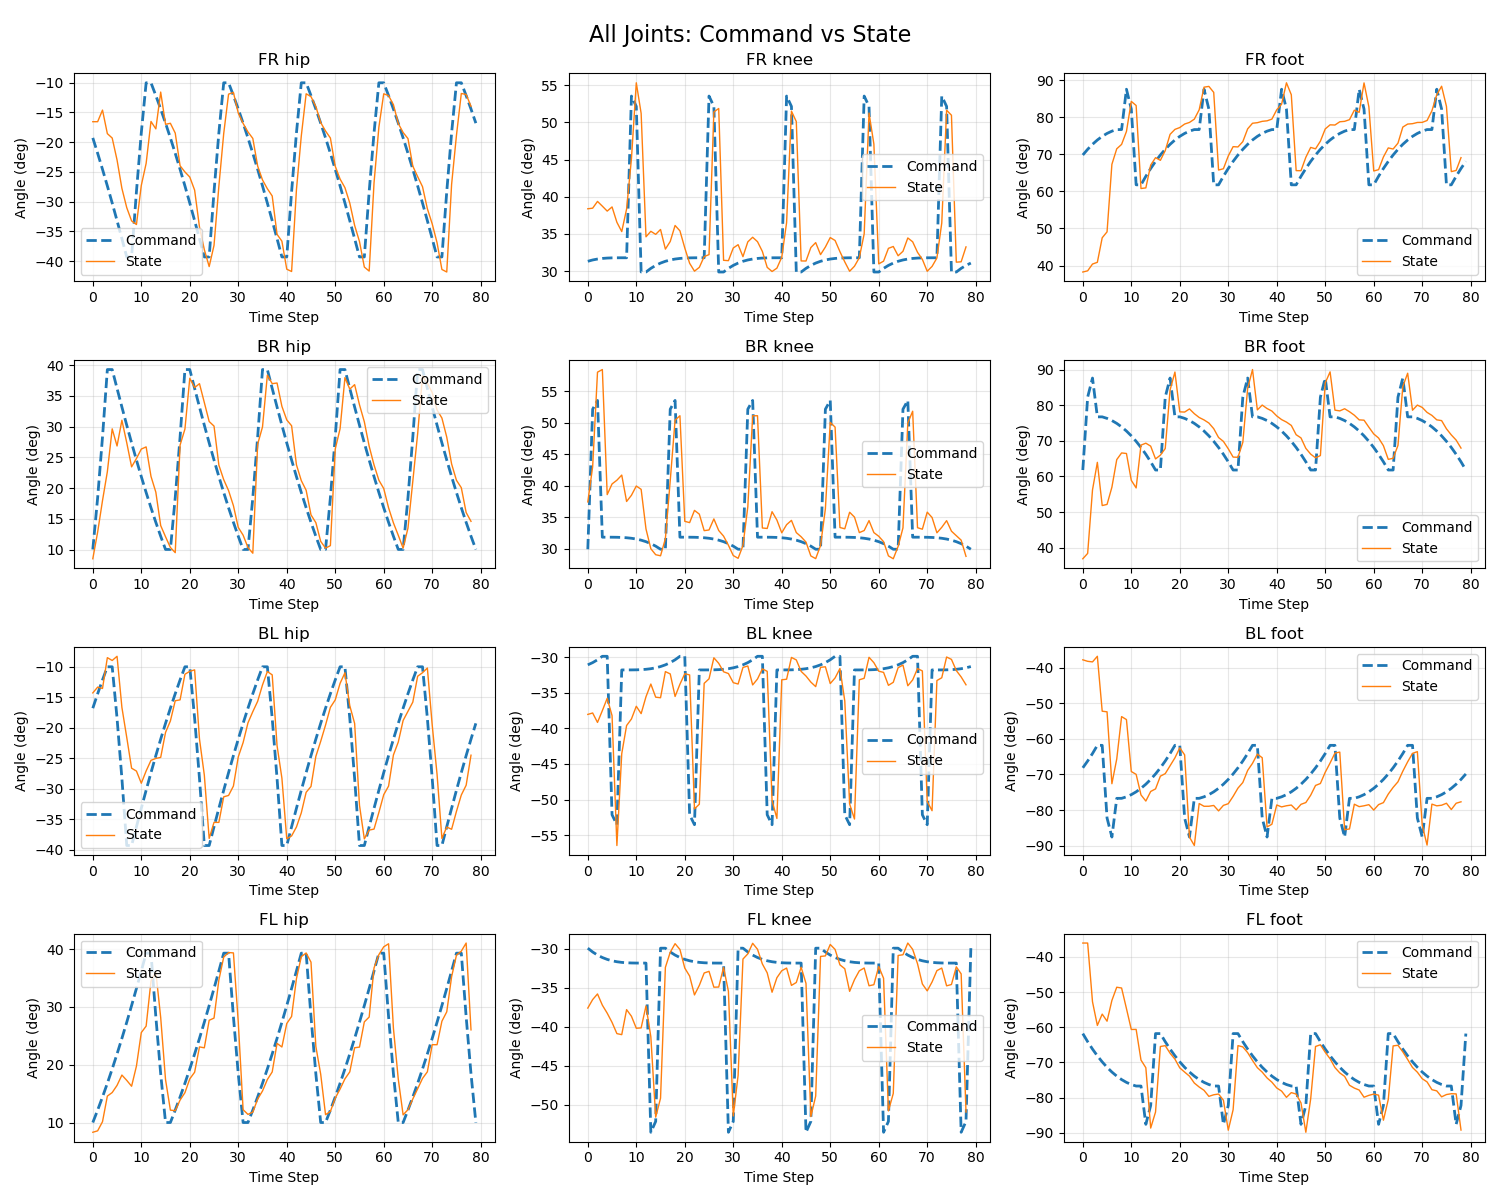

The table this chart was drawn from, first rows:
Time_Step, Time_s, FR_hip_command, FR_hip_state, FR_knee_command, FR_knee_state, FR_foot_command, FR_foot_state, BR_hip_command, BR_hip_state, BR_knee_command, BR_knee_state, BR_foot_command, BR_foot_state, BL_hip_command, BL_hip_state, BL_knee_command, BL_knee_state, BL_foot_command, BL_foot_state, FL_hip_command, FL_hip_state, FL_knee_command, FL_knee_state
0, 0.1, -19.27, -16.55, 31.34, 38.39, 69.85, 38.25, 10.01, 8.493, 29.9, 37.41, 61.79, 36.88, -16.79, -14.29, -31.1, -38.05, -68.12, -37.71, 10.01, 8.324, -29.9, -37.58
1, 0.2, -21.86, -16.55, 31.51, 38.47, 71.38, 38.57, 18.43, 12.84, 52.13, 42.98, 82.25, 38.39, -14.42, -13.34, -30.78, -37.85, -66.21, -38.14, 12.16, 8.572, -30.39, -36.49
2, 0.3, -24.56, -14.6, 31.64, 39.37, 72.73, 40.4, 28.3, 17.96, 53.52, 58.01, 87.61, 56.2, -12.16, -13.56, -30.39, -39.17, -64.1, -38.3, 14.42, 10.15, -30.78, -35.77
3, 0.4, -27.35, -18.56, 31.72, 38.74, 73.9, 40.87, 39.29, 22.66, 31.81, 58.43, 76.71, 63.95, -10.01, -8.513, -29.9, -37.52, -61.79, -36.72, 16.79, 14.58, -31.1, -37.21
4, 0.5, -30.23, -19.3, 31.77, 38.07, 74.88, 47.5, 39.29, 29.64, 31.81, 38.57, 76.71, 51.82, -10.01, -8.974, -29.9, -35.79, -61.79, -52.18, 19.27, 15.19, -31.34, -38.23
5, 0.6, -33.19, -22.99, 31.79, 38.63, 75.67, 49.09, 36.21, 26.85, 31.81, 40.26, 76.29, 52.14, -18.43, -8.288, -52.13, -38.22, -82.25, -52.36, 21.86, 16.43, -31.51, -39.42
6, 0.7, -36.21, -27.76, 31.81, 36.57, 76.29, 67.33, 33.19, 31.04, 31.79, 40.85, 75.67, 56.97, -28.3, -16.66, -53.52, -56.44, -87.61, -72.6, 24.56, 18.21, -31.64, -40.86
7, 0.8, -39.29, -31, 31.81, 35.32, 76.71, 71.52, 30.23, 27.38, 31.77, 41.67, 74.88, 64.71, -39.29, -21.58, -31.81, -43.56, -76.71, -65.63, 27.35, 17.3, -31.72, -40.99
8, 0.9, -39.29, -33.23, 31.81, 38.36, 76.71, 72.71, 27.35, 23.45, 31.72, 37.48, 73.9, 66.59, -39.29, -26.62, -31.81, -39.61, -76.71, -53.7, 30.23, 16.28, -31.77, -37.78
9, 1.0, -28.3, -33.84, 53.52, 45.09, 87.61, 76.19, 24.56, 24.81, 31.64, 38.46, 72.73, 66.43, -36.21, -27.09, -31.81, -38.69, -76.29, -54.54, 33.19, 19.77, -31.79, -38.63
10, 1.1, -18.43, -27.27, 52.13, 55.3, 82.25, 84.33, 21.86, 26.35, 31.51, 39.93, 71.38, 58.9, -33.19, -29.08, -31.79, -36.91, -75.67, -69.16, 36.21, 25.56, -31.81, -40.17
11, 1.2, -10.01, -23.56, 29.9, 51.2, 61.79, 83.21, 19.27, 26.7, 31.34, 39.41, 69.85, 56.76, -30.23, -27.08, -31.77, -37.94, -74.88, -69.97, 39.29, 26.68, -31.81, -40.13
12, 1.3, -10.01, -16.51, 29.9, 34.62, 61.79, 60.8, 16.79, 21.9, 31.1, 33.12, 68.12, 68.78, -27.35, -25.33, -31.72, -35.57, -73.9, -75.75, 39.29, 34.47, -31.81, -37.31
13, 1.4, -12.16, -17.76, 30.39, 35.36, 64.1, 60.96, 14.42, 19.33, 30.78, 29.98, 66.21, 69.33, -24.56, -25.02, -31.64, -33.79, -72.73, -77.48, 28.3, 36.05, -53.52, -41.27
14, 1.5, -14.42, -11.57, 30.78, 34.95, 66.21, 67.12, 12.16, 13.9, 30.39, 29.03, 64.1, 68.49, -21.86, -24.86, -31.51, -35.63, -71.38, -74.78, 18.43, 28.18, -52.13, -51.58
15, 1.6, -16.79, -16.99, 31.1, 35.61, 68.12, 69.12, 10.01, 12.08, 29.9, 28.86, 61.79, 64.91, -19.27, -20.76, -31.34, -35.71, -69.85, -74.06, 10.01, 17.42, -29.9, -49.15
16, 1.7, -19.27, -16.82, 31.34, 32.97, 69.85, 68.41, 10.01, 10.33, 29.9, 31.57, 61.79, 65.97, -16.79, -18.89, -31.1, -32.05, -68.12, -70.47, 10.01, 12.15, -29.9, -32.36
17, 1.8, -21.86, -18.46, 31.51, 33.99, 71.38, 71.03, 18.43, 9.488, 52.13, 40.78, 82.25, 67.82, -14.42, -15.57, -30.78, -32.37, -66.21, -69.76, 12.16, 12.06, -30.39, -30.42
18, 1.9, -24.56, -23.96, 31.64, 36.14, 72.73, 75.43, 28.3, 27, 53.52, 50.4, 87.61, 84.27, -12.16, -15.42, -30.39, -35.53, -64.1, -67.54, 14.42, 13.89, -30.78, -29.32
19, 2.0, -27.35, -25, 31.72, 35.42, 73.9, 76.76, 39.29, 29.6, 31.81, 51.09, 76.71, 89.29, -10.01, -11.23, -29.9, -33.82, -61.79, -65.32, 16.79, 15.16, -31.1, -30.06
20, 2.1, -30.23, -25.86, 31.77, 33.13, 74.88, 77.26, 39.29, 37.87, 31.81, 34.33, 76.71, 78.12, -10.01, -10.75, -29.9, -32.34, -61.79, -62.5, 19.27, 17.56, -31.34, -32.45
21, 2.2, -33.19, -28.05, 31.79, 31.07, 75.67, 78.21, 36.21, 36.35, 31.81, 34.12, 76.29, 78.06, -18.43, -10.51, -52.13, -32.51, -82.25, -64.47, 21.86, 18.7, -31.51, -33.47
22, 2.3, -36.21, -34.25, 31.81, 30.01, 76.29, 78.64, 33.19, 36.99, 31.79, 36.06, 75.67, 78.94, -28.3, -21.83, -53.52, -51.31, -87.61, -87.64, 24.56, 23.08, -31.64, -35.9
23, 2.4, -39.29, -38.06, 31.81, 30.52, 76.71, 79.53, 30.23, 33.92, 31.77, 35.47, 74.88, 77.6, -39.29, -27.76, -31.81, -50.65, -76.71, -89.99, 27.35, 22.92, -31.72, -34.67
24, 2.5, -39.29, -40.91, 31.81, 31.97, 76.71, 82.05, 27.35, 30.83, 31.72, 32.85, 73.9, 76.54, -39.29, -38.12, -31.81, -33.69, -76.71, -78.18, 30.23, 27.68, -31.77, -33.08
25, 2.6, -28.3, -37.34, 53.52, 32.23, 87.61, 88.16, 24.56, 30.09, 31.64, 32.95, 72.73, 75.86, -36.21, -35.49, -31.81, -33.06, -76.29, -78.95, 33.19, 28.06, -31.79, -32.87
26, 2.7, -18.43, -27.39, 52.13, 51.39, 82.25, 88.37, 21.86, 23.73, 31.51, 34.71, 71.38, 74.98, -33.19, -35.5, -31.79, -30.11, -75.67, -78.94, 36.21, 34.65, -31.81, -34.9
27, 2.8, -10.01, -18.53, 29.9, 51.85, 61.79, 86.76, 19.27, 21.36, 31.34, 32.87, 69.85, 73.41, -30.23, -31.31, -31.77, -30.88, -74.88, -78.72, 39.29, 38.62, -31.81, -34.88
28, 2.9, -10.01, -11.92, 29.9, 31.47, 61.79, 65.78, 16.79, 19.59, 31.1, 31.98, 68.12, 70.91, -27.35, -31.09, -31.72, -32.07, -73.9, -80.25, 39.29, 39.39, -31.81, -32.37
29, 3.0, -12.16, -11.63, 30.39, 31.42, 64.1, 66.14, 14.42, 17.14, 30.78, 30.53, 66.21, 69.82, -24.56, -29.55, -31.64, -32.32, -72.73, -78.7, 28.3, 39.34, -53.52, -35.42
30, 3.1, -14.42, -15.1, 30.78, 33.12, 66.21, 69.58, 12.16, 13.6, 30.39, 28.89, 64.1, 67.75, -21.86, -24.77, -31.51, -33.6, -71.38, -78.22, 18.43, 27.36, -52.13, -51.43
31, 3.2, -16.79, -16.84, 31.1, 33.56, 68.12, 72.1, 10.01, 12.34, 29.9, 28.45, 61.79, 65.42, -19.27, -22.43, -31.34, -33.79, -69.85, -76.16, 10.01, 12.22, -29.9, -46.21
32, 3.3, -19.27, -18.27, 31.34, 31.96, 69.85, 72.02, 10.01, 10.32, 29.9, 30.48, 61.79, 65.37, -16.79, -19.2, -31.1, -31.46, -68.12, -73.84, 10.01, 11.41, -29.9, -31.29
33, 3.4, -21.86, -19.36, 31.51, 33.95, 71.38, 73.45, 18.43, 9.399, 52.13, 36.62, 82.25, 69.55, -14.42, -17.36, -30.78, -31.25, -66.21, -72.27, 12.16, 11.81, -30.39, -30.63
34, 3.5, -24.56, -24.01, 31.64, 34.56, 72.73, 76.9, 28.3, 27.14, 53.52, 51.08, 87.61, 84.68, -12.16, -15.66, -30.39, -33.92, -64.1, -68.86, 14.42, 14.06, -30.78, -29.27
35, 3.6, -27.35, -26.34, 31.72, 33.97, 73.9, 78.42, 39.29, 29.95, 31.81, 51.1, 76.71, 89.99, -10.01, -12.98, -29.9, -33.08, -61.79, -66.86, 16.79, 15.46, -31.1, -30.03
36, 3.7, -30.23, -27.82, 31.77, 32.66, 74.88, 78.57, 39.29, 38.38, 31.81, 33.27, 76.71, 78.66, -10.01, -10.79, -29.9, -31.66, -61.79, -64.26, 19.27, 17.44, -31.34, -31.92
37, 3.8, -33.19, -29.04, 31.79, 30.52, 75.67, 78.94, 36.21, 36.99, 31.81, 33.19, 76.29, 80.02, -18.43, -11.33, -52.13, -32, -82.25, -65.28, 21.86, 18.75, -31.51, -33.06
38, 3.9, -36.21, -35.49, 31.81, 29.97, 76.29, 79.08, 33.19, 37.1, 31.79, 35.86, 75.67, 79.05, -28.3, -22.92, -53.52, -50.14, -87.61, -84.76, 24.56, 23.69, -31.64, -35.55
39, 4.0, -39.29, -36.64, 31.81, 30.41, 76.71, 79.54, 30.23, 33.3, 31.77, 34.53, 74.88, 78.34, -39.29, -28.25, -31.81, -52.65, -76.71, -84, 27.35, 23.07, -31.72, -33.68
40, 4.1, -39.29, -41.35, 31.81, 31.88, 76.71, 82.06, 27.35, 31.1, 31.72, 32.51, 73.9, 76.97, -39.29, -38.19, -31.81, -33.19, -76.71, -78.58, 30.23, 27.12, -31.77, -32.79
41, 4.2, -28.3, -41.74, 53.52, 36.53, 87.61, 83.57, 24.56, 30.14, 31.64, 33.79, 72.73, 75.94, -36.21, -37.72, -31.81, -33.11, -76.29, -79.13, 33.19, 28.35, -31.79, -32.45
42, 4.3, -18.43, -27.97, 52.13, 51.5, 82.25, 89.35, 21.86, 23.78, 31.51, 34.48, 71.38, 75.25, -33.19, -36.26, -31.79, -30.06, -75.67, -78.8, 36.21, 34.88, -31.81, -34.67
43, 4.4, -10.01, -18.94, 29.9, 50.1, 61.79, 86.12, 19.27, 21.21, 31.34, 32.54, 69.85, 74.31, -30.23, -33.94, -31.77, -30.4, -74.88, -78.6, 39.29, 38.68, -31.81, -34.3
44, 4.5, -10.01, -11.86, 29.9, 31.38, 61.79, 65.62, 16.79, 19.64, 31.1, 31.87, 68.12, 71.7, -27.35, -30.57, -31.72, -32.01, -73.9, -79.96, 39.29, 39.32, -31.81, -32.34
45, 4.6, -12.16, -12.33, 30.39, 31.37, 64.1, 65.61, 14.42, 15.64, 30.78, 31.03, 66.21, 70.8, -24.56, -29.62, -31.64, -32.67, -72.73, -78.4, 28.3, 37.73, -53.52, -34.41
46, 4.7, -14.42, -14, 30.78, 33.18, 66.21, 69.23, 12.16, 14.37, 30.39, 28.83, 64.1, 67.87, -21.86, -24.69, -31.51, -33.52, -71.38, -77.9, 18.43, 23.17, -52.13, -51.51
47, 4.8, -16.79, -16.69, 31.1, 33.84, 68.12, 71.89, 10.01, 11.33, 29.9, 28.4, 61.79, 66.25, -19.27, -22.22, -31.34, -34.15, -69.85, -75.83, 10.01, 18.37, -29.9, -48.88
48, 4.9, -19.27, -18.12, 31.34, 32.23, 69.85, 71.52, 10.01, 10.23, 29.9, 30.48, 61.79, 65.22, -16.79, -19.56, -31.1, -31.45, -68.12, -73.08, 10.01, 11.36, -29.9, -30.95
49, 5.0, -21.86, -19.29, 31.51, 33.25, 71.38, 73.58, 18.43, 10.63, 52.13, 36.31, 82.25, 65.85, -14.42, -16.65, -30.78, -31.37, -66.21, -72.54, 12.16, 11.92, -30.39, -30.89
50, 5.1, -24.56, -24.04, 31.64, 34.52, 72.73, 76.89, 28.3, 26.35, 53.52, 50.04, 87.61, 86.24, -12.16, -15.43, -30.39, -33.72, -64.1, -69.37, 14.42, 14.22, -30.78, -29.42
51, 5.2, -27.35, -26.19, 31.72, 34.13, 73.9, 77.99, 39.29, 29.66, 31.81, 49.29, 76.71, 89.34, -10.01, -12.72, -29.9, -32.93, -61.79, -66.76, 16.79, 15.79, -31.1, -30.06
52, 5.3, -30.23, -27.64, 31.77, 32.63, 74.88, 77.94, 39.29, 37.97, 31.81, 33.35, 76.71, 78.6, -10.01, -10.99, -29.9, -31.61, -61.79, -63.98, 19.27, 17.56, -31.34, -32.04
53, 5.4, -33.19, -30.23, 31.79, 31.25, 75.67, 78.82, 36.21, 36.1, 31.81, 33.14, 76.29, 78.39, -18.43, -16.38, -52.13, -36.16, -82.25, -63.7, 21.86, 18.77, -31.51, -32.54
54, 5.5, -36.21, -33.99, 31.81, 30, 76.29, 78.94, 33.19, 36.83, 31.79, 35.77, 75.67, 78.99, -28.3, -19.29, -53.52, -50.62, -87.61, -85.55, 24.56, 22.94, -31.64, -35.44
55, 5.6, -39.29, -36.7, 31.81, 30.67, 76.71, 79.39, 30.23, 33.55, 31.77, 35, 74.88, 78.16, -39.29, -32.69, -31.81, -52.73, -76.71, -85.34, 27.35, 23.05, -31.72, -33.93
56, 5.7, -39.29, -40.99, 31.81, 31.82, 76.71, 81.94, 27.35, 30.79, 31.72, 32.54, 73.9, 77.18, -39.29, -38.21, -31.81, -33.19, -76.71, -78.37, 30.23, 27.41, -31.77, -32.8
57, 5.8, -28.3, -41.67, 53.52, 35.02, 87.61, 81.37, 24.56, 26.8, 31.64, 32.87, 72.73, 75.87, -36.21, -36.76, -31.81, -32.98, -76.29, -79.05, 33.19, 28.25, -31.79, -32.44
58, 5.9, -18.43, -26.85, 52.13, 51.24, 82.25, 89.32, 21.86, 23.77, 31.51, 34.45, 71.38, 75.78, -33.19, -36.6, -31.79, -30.04, -75.67, -78.81, 36.21, 36.74, -31.81, -34.72
59, 6.0, -10.01, -17.48, 29.9, 47.08, 61.79, 82.86, 19.27, 21.28, 31.34, 32.54, 69.85, 73.81, -30.23, -33.87, -31.77, -30.79, -74.88, -78.5, 39.29, 39.03, -31.81, -34.58
... 20 more rows
